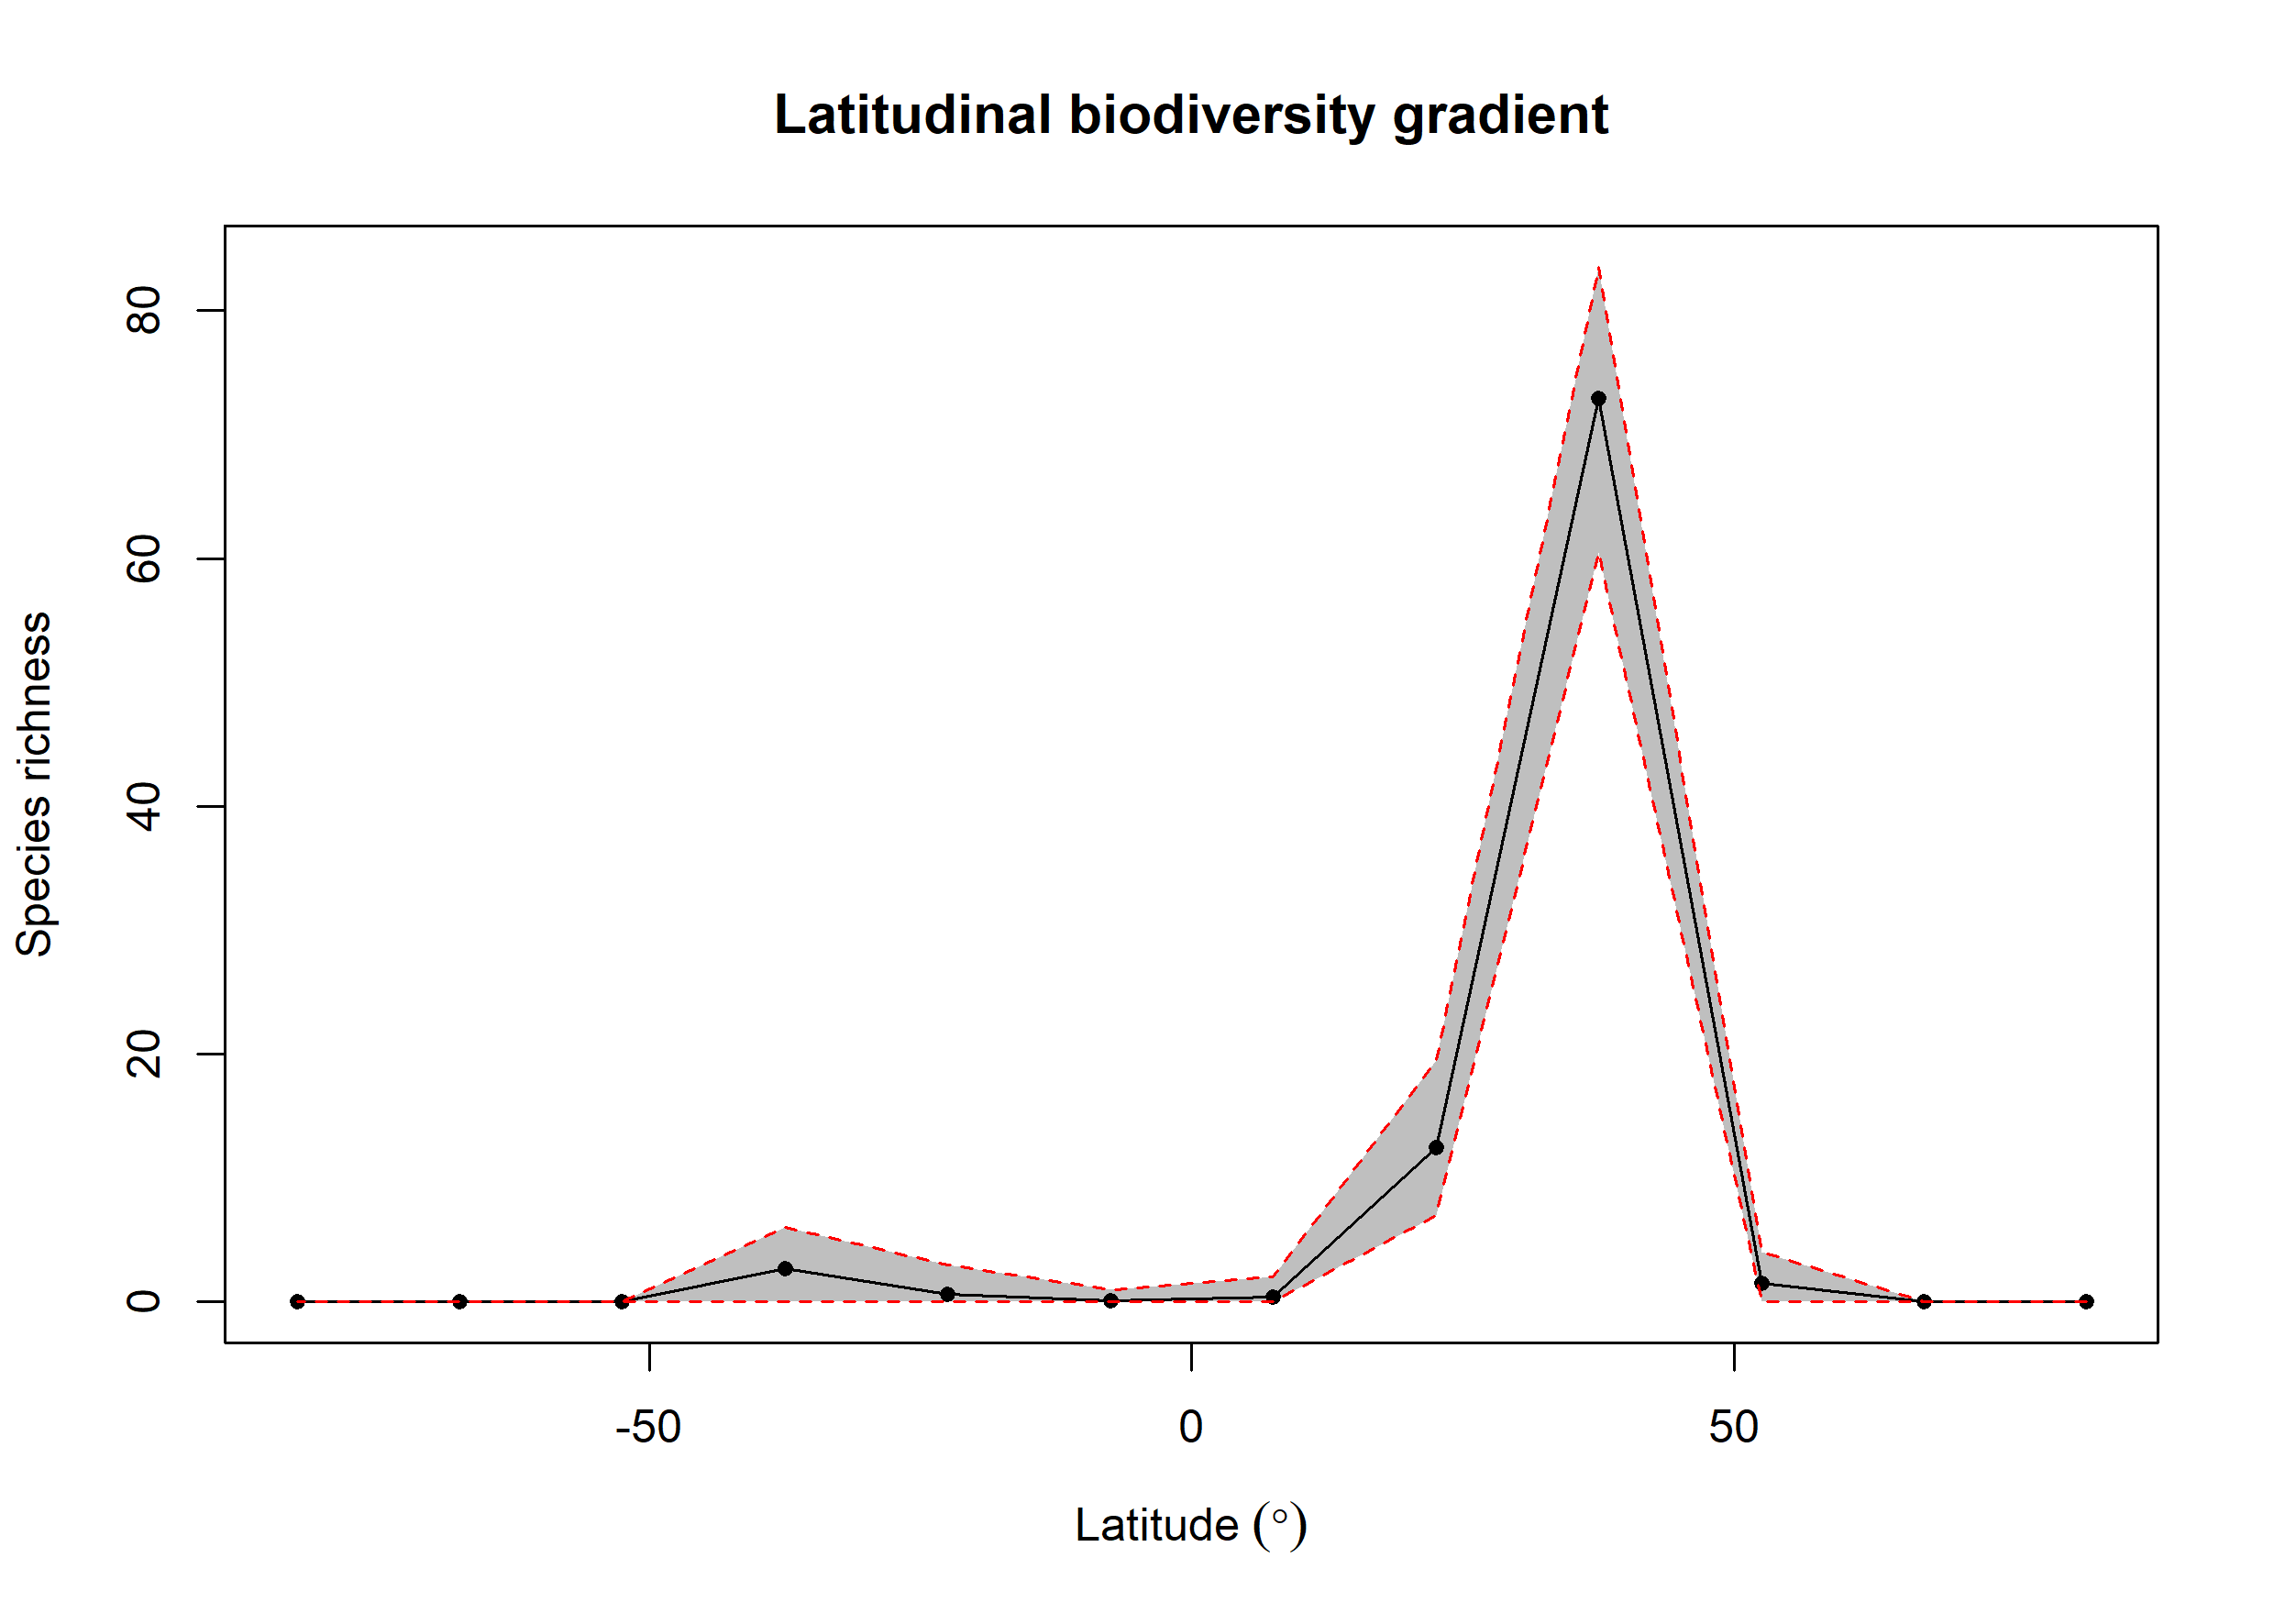

The data file committed next to this chart (first rows):
bin, max, min, mid, hemisphere, mean_richness, CI.Lower, CI.Upper
1, 90, 75, 82.5, N, 0, 0, 0
2, 75, 60, 67.5, N, 0, 0, 0
3, 60, 45, 52.5, N, 1.48, 0, 4
4, 45, 30, 37.5, N, 72.88, 60.48, 83.53
5, 30, 15, 22.5, N, 12.46, 7, 19.52
6, 15, 0, 7.5, N, 0.42, 0, 2
7, 0, -15, -7.5, S, 0.11, 0, 1
8, -15, -30, -22.5, S, 0.65, 0, 3
9, -30, -45, -37.5, S, 2.69, 0, 6
10, -45, -60, -52.5, S, 0, 0, 0
11, -60, -75, -67.5, S, 0, 0, 0
12, -75, -90, -82.5, S, 0, 0, 0
